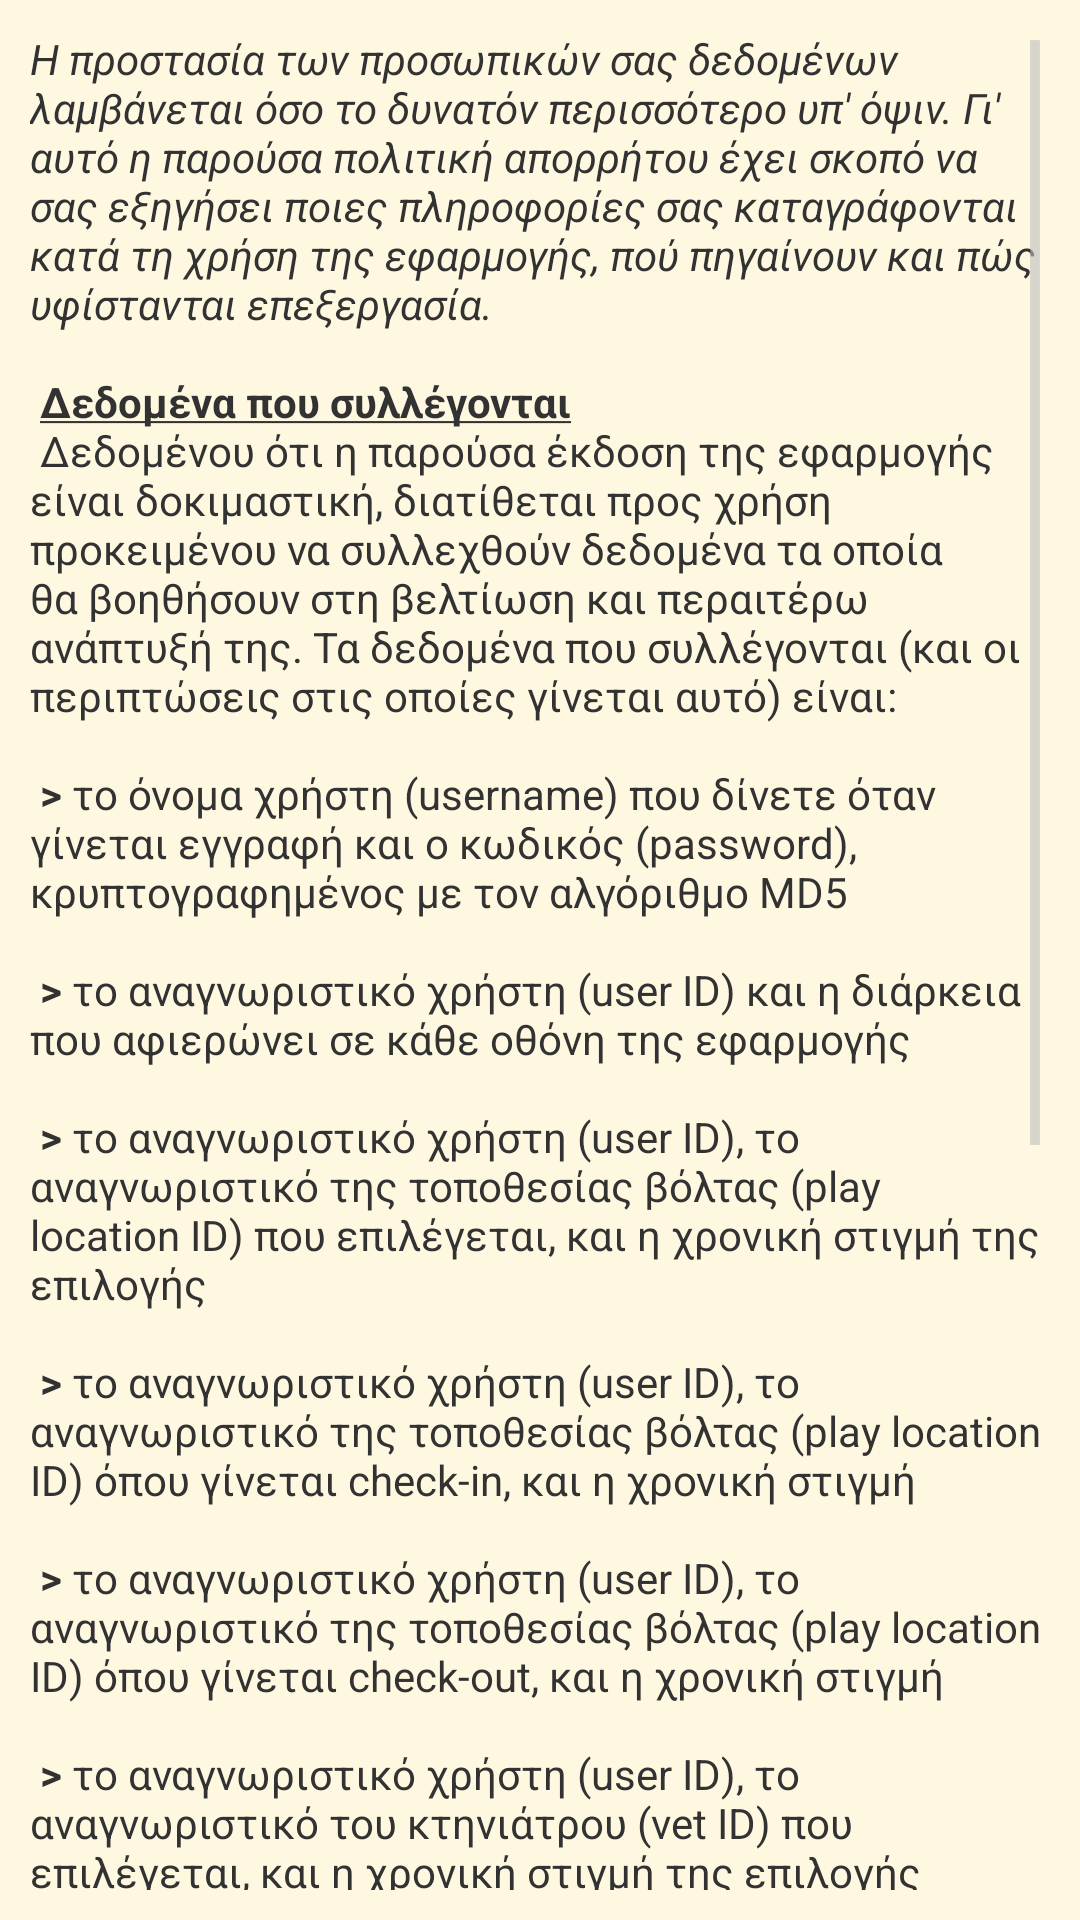

This screen was rendered from an Android layout file. Write that file and the resources it references.
<!-- AndroidManifest.xml: application theme AppTheme -->
<!-- res/layout/activity_privacy_policy.xml -->
<RelativeLayout xmlns:android="http://schemas.android.com/apk/res/android"
    xmlns:tools="http://schemas.android.com/tools"
    android:layout_width="match_parent"
    android:layout_height="match_parent"
    android:background="@color/paleorange"
    tools:context="gr.upatras.ceid.kaffezas.tavoo.PrivacyPolicyActivity">

    <ScrollView
        android:id="@+id/scrollView"
        android:layout_width="fill_parent"
        android:layout_height="fill_parent"
        android:padding="10dp">

        <TextView
            android:id="@+id/privacy_policy_text"
            android:layout_width="wrap_content"
            android:layout_height="wrap_content"
            android:text="@string/privacy_policy" />
    </ScrollView>
</RelativeLayout>
<!-- resources referenced by this layout -->
<resources>
  <item name="paleorange" type="color">#FFFFF8E1</item>
  <string name="privacy_policy">
          <i>Η προστασία των προσωπικών σας δεδομένων λαμβάνεται όσο το δυνατόν περισσότερο υπ\' όψιν.
          Γι\' αυτό η παρούσα πολιτική απορρήτου έχει σκοπό να σας εξηγήσει ποιες πληροφορίες σας
          καταγράφονται κατά τη χρήση της εφαρμογής, πού πηγαίνουν και πώς υφίστανται επεξεργασία.</i>
          \n\n
  
          <b><u>Δεδομένα που συλλέγονται</u></b>\n
          Δεδομένου ότι η παρούσα έκδοση της εφαρμογής είναι δοκιμαστική, διατίθεται προς χρήση
          προκειμένου να συλλεχθούν δεδομένα τα οποία θα βοηθήσουν στη βελτίωση και περαιτέρω ανάπτυξή
          της. Τα δεδομένα που συλλέγονται (και οι περιπτώσεις στις οποίες γίνεται αυτό) είναι:\n\n
  
          <b>&gt;</b> το όνομα χρήστη (username) που δίνετε όταν γίνεται εγγραφή και ο κωδικός
          (password), κρυπτογραφημένος με τον αλγόριθμο MD5\n\n
  
          <b>&gt;</b> το αναγνωριστικό χρήστη (user ID) και η διάρκεια που αφιερώνει σε κάθε οθόνη της
          εφαρμογής\n\n
  
          <b>&gt;</b> το αναγνωριστικό χρήστη (user ID), το αναγνωριστικό της τοποθεσίας βόλτας
          (play location ID) που επιλέγεται, και η χρονική στιγμή της επιλογής\n\n
  
          <b>&gt;</b> το αναγνωριστικό χρήστη (user ID), το αναγνωριστικό της τοποθεσίας βόλτας
          (play location ID) όπου γίνεται check-in, και η χρονική στιγμή\n\n
  
          <b>&gt;</b> το αναγνωριστικό χρήστη (user ID), το αναγνωριστικό της τοποθεσίας βόλτας
          (play location ID) όπου γίνεται check-out, και η χρονική στιγμή\n\n
  
          <b>&gt;</b> το αναγνωριστικό χρήστη (user ID), το αναγνωριστικό του κτηνιάτρου (vet ID) που
          επιλέγεται, και η χρονική στιγμή της επιλογής\n\n
  
          <b>&gt;</b> το αναγνωριστικό χρήστη (user ID), το αναγνωριστικό του κτηνιάτρου (vet ID) που
          καλείται, και η χρονική στιγμή της κλήσης\n\n
  
          Όλα τα παραπάνω είναι τα μόνα δεδομένα που συλλέγονται. Δεν συλλέγεται καμία πληροφορία για
          την ταυτότητά σας, την τοποθεσία σας, ούτε για οποιαδήποτε άλλα δεδομένα (π.χ. τηλεφωνικός
          κατάλογος) της συσκευής σας. Τα δεδομένα αποθηκεύονται σε μια βάση δεδομένων σε ασφαλή
          server για μετέπειτα ανάλυση. Θα χρησιμοποιηθούν μόνο στα πλαίσια της διπλωματικής εργασίας,
          δε θα δημοσιοποιηθούν και δε θα διαμοιραστούν με τρίτα πρόσωπα.\n\n
  
          <b><u>Διαφάνεια διεργασιών</u></b>\n
          Ο πηγαίος κώδικας της εφαρμογής αυτής θα είναι σύντομα διαθέσιμος στο GitHub και ανοιχτός
          για όποιον θελήσει να τον ελέγξει, να δει πώς λειτουργεί και να επικυρώσει τα παραπάνω.
          Άλλωστε, η εφαρμογή βασίζεται στις αρχές του ανθρωποκεντρικού σχεδιασμού και του ελεύθερου
          λογισμικού, κάτι που διασφαλίζει τη δυνατότητα ενεργού ελέγχου και συμμετοχής των χρηστών
          εξαρχής και σε όλο τον κύκλο ζωής της.
      </string>
  <style name="AppTheme" parent="@android:style/Theme.Holo.Light">
          <item name="android:actionBarStyle">@style/OrangeActionBar</item>
      </style>
  <style name="OrangeActionBar" parent="@android:style/Widget.Holo.Light.ActionBar.Solid.Inverse">
          <item name="android:background">@drawable/actionbar_custom_border</item>
          <item name="android:windowContentOverlay">@null</item>
      </style>
  <!-- drawable actionbar_custom_border (drawable) -->
  <?xml version="1.0" encoding="utf-8"?>
  <layer-list xmlns:android="http://schemas.android.com/apk/res/android">
      <item>
          <shape android:shape="rectangle">
              <solid android:color="@color/brown" />
          </shape>
      </item>
      <item android:bottom="2dp">
          <shape android:shape="rectangle">
              <solid android:color="@color/orange" />
          </shape>
      </item>
  </layer-list>
  <item name="brown" type="color">#FFDA8F10</item>
  <item name="orange" type="color">#FFFFBB33</item>
</resources>
